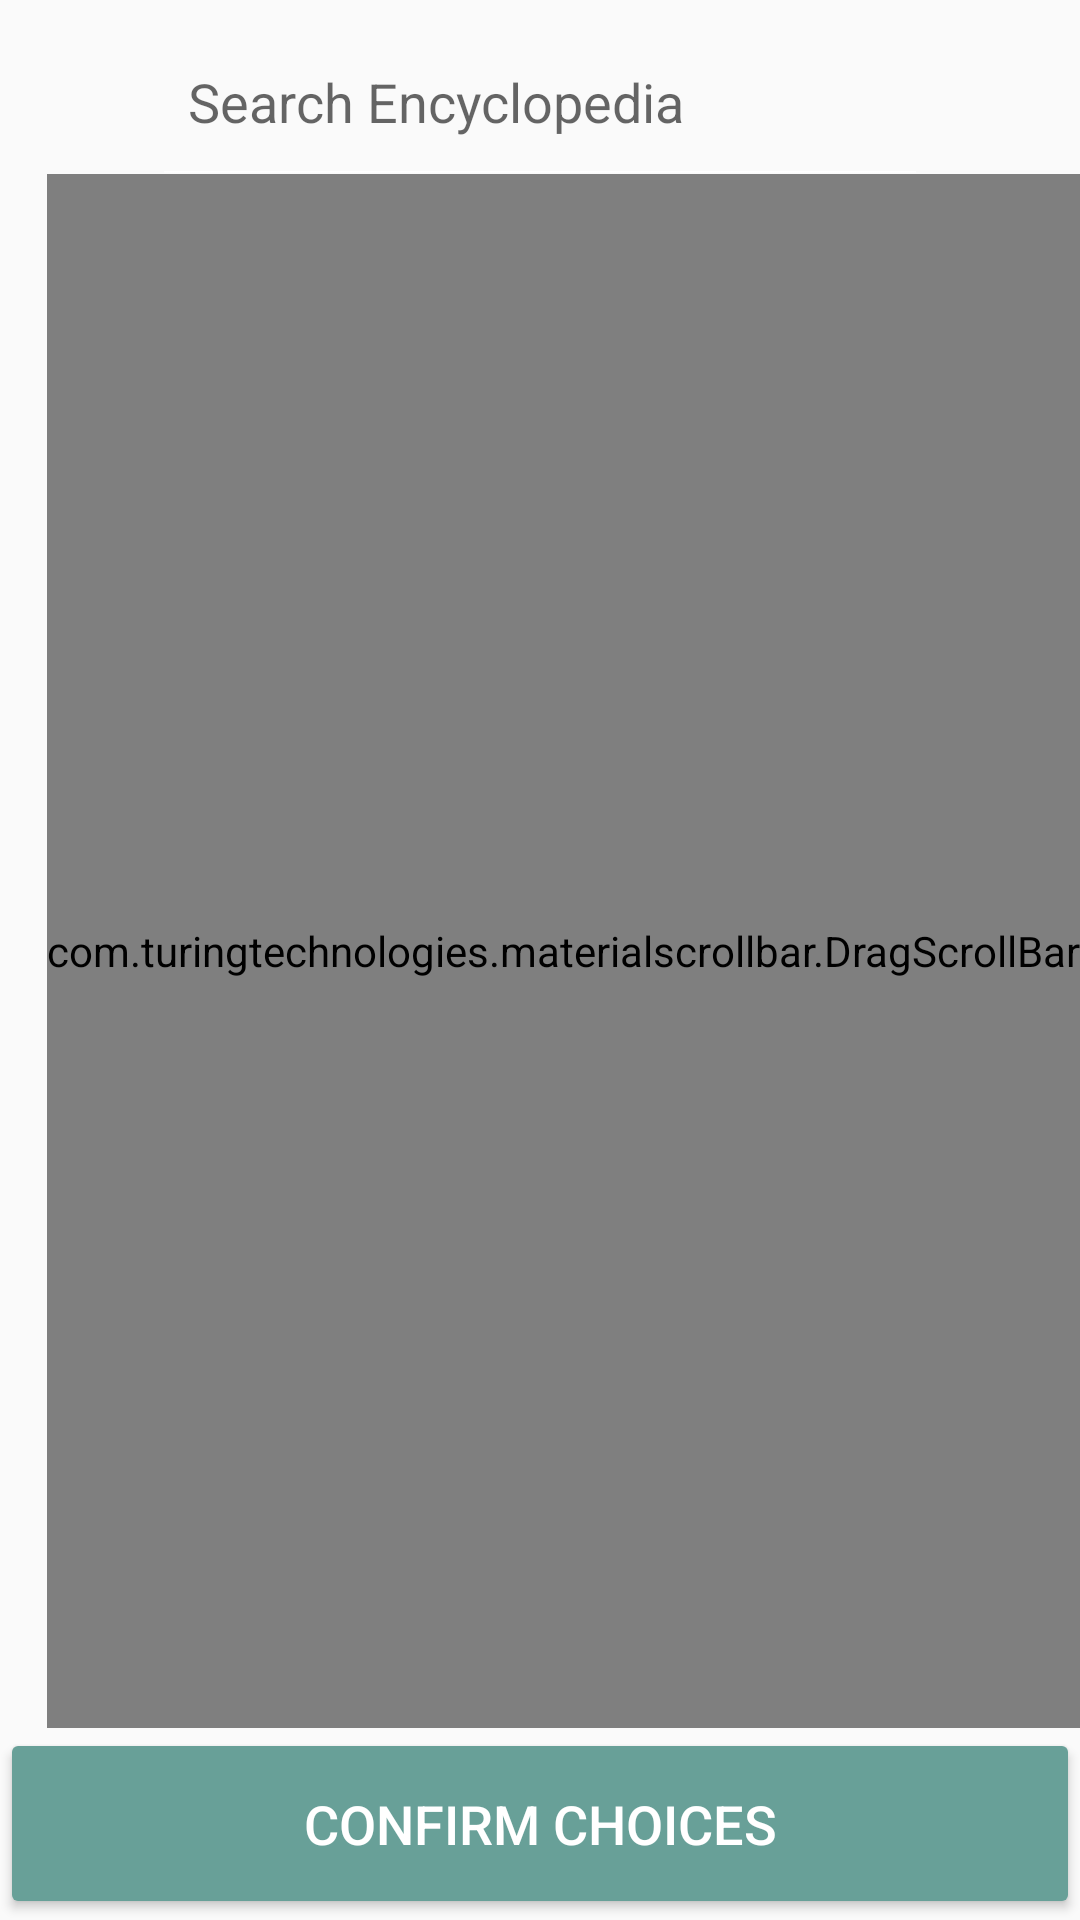

Android layout source for this screen:
<!-- AndroidManifest.xml: application theme AppTheme -->
<!-- res/layout/fragment_encyclopedia_create.xml -->
<?xml version="1.0" encoding="utf-8"?>
<androidx.drawerlayout.widget.DrawerLayout xmlns:android="http://schemas.android.com/apk/res/android"
    xmlns:tools="http://schemas.android.com/tools"
    android:layout_width="match_parent"
    android:layout_height="match_parent"
    xmlns:app="http://schemas.android.com/apk/res-auto"
    tools:context=".fragment.EncyclopediaFragment"
    android:background="@color/colorBackgroundGrey"
    android:id="@+id/filter_drawer">

    <LinearLayout
        android:layout_width="match_parent"
        android:layout_height="match_parent"
        android:orientation="vertical"
        android:weightSum="1">

        <LinearLayout
            android:orientation="vertical"
            android:layout_width="match_parent"
            android:layout_height="0dp"
            android:layout_weight="0.9">
            <LinearLayout
                android:layout_width="match_parent"
                android:layout_height="wrap_content"
                android:orientation="horizontal"
                android:paddingHorizontal="20dp"
                android:layout_marginTop="10dp">
                <ImageView
                    android:layout_width="0dp"
                    android:layout_weight="1"
                    android:layout_height="match_parent"
                    android:src="@drawable/ic_search"
                    android:tint="@color/greyedOut"/>
                <SearchView
                    android:id="@+id/search_view"
                    android:layout_width="0dp"
                    android:layout_weight="10"
                    android:layout_height="wrap_content"
                    android:iconifiedByDefault="false"
                    android:searchIcon="@null"
                    android:queryHint="Search Encyclopedia" />

                <ImageView
                    android:id="@+id/filter_icon"
                    android:layout_width="0dp"
                    android:layout_weight="1"
                    android:layout_height="match_parent"
                    android:src="@drawable/ic_filter"
                    android:tint="@color/greyedOut"/>

            </LinearLayout>

            <RelativeLayout
                android:layout_width="match_parent"
                android:layout_height="match_parent">
                <androidx.recyclerview.widget.RecyclerView
                    android:layout_width="match_parent"
                    android:layout_height="match_parent"
                    android:id="@+id/recycler_view"
                    android:layout_marginHorizontal="40dp">
                </androidx.recyclerview.widget.RecyclerView>
                <com.turingtechnologies.materialscrollbar.DragScrollBar
                    android:id="@+id/dragScrollBar"
                    android:layout_width="wrap_content"
                    app:msb_recyclerView="@id/recycler_view"
                    app:msb_lightOnTouch="false"
                    android:layout_height="match_parent"
                    android:layout_alignParentTop="true"
                    android:layout_alignParentRight="true"
                    android:layout_alignParentEnd="true"
                    app:msb_handleColor="@color/colorPrimary"/>

            </RelativeLayout>
        </LinearLayout>
        <LinearLayout
            android:layout_width="match_parent"
            android:layout_height="0dp"
            android:layout_weight="0.1"
            android:orientation="horizontal">
            <Button
                android:id="@+id/choose_points_confirm"
                android:text="Confirm Choices"
                android:backgroundTint="@color/colorPrimary"
                android:textColor="@color/white"
                android:gravity="center"
                android:textSize="18dp"
                android:layout_width="match_parent"
                android:layout_height="match_parent" />
        </LinearLayout>

    </LinearLayout>

    <com.google.android.material.navigation.NavigationView
        android:id="@+id/nav_view"
        android:layout_gravity="end"
        android:layout_width="wrap_content"
        android:layout_height="match_parent">
        <LinearLayout
            android:layout_width="match_parent"
            android:layout_height="match_parent"
            android:orientation="vertical">
            <LinearLayout
                android:id="@+id/nav_view_header"
                android:orientation="horizontal"
                android:layout_width="match_parent"
                android:weightSum="1"
                android:layout_height="wrap_content">
                <ImageView
                    android:layout_weight="0.25"
                    android:padding="10dp"
                    android:layout_width="0dp"
                    android:layout_height="50dp"
                    android:src="@drawable/ic_filter"
                    android:tint="@color/colorPrimary"/>
                <TextView
                    android:layout_weight="0.25"
                    android:textSize="18dp"
                    android:gravity="center_vertical"
                    android:layout_width="0dp"
                    android:layout_height="match_parent"
                    android:text="Filter"/>
                <View
                    android:layout_width="1dp"
                    android:layout_height="match_parent"
                    android:background="@android:color/darker_gray" />
                <Button
                    android:id="@+id/apply_filter_button"
                    android:layout_weight="0.5"
                    android:textColor="@color/colorPrimaryDark"
                    android:layout_gravity="right"
                    android:text="Apply"
                    android:textAllCaps="false"
                    android:textSize="18dp"
                    android:gravity="center"
                    style="@style/Widget.AppCompat.Button.Borderless"
                    android:layout_width="0dp"
                    android:layout_height="match_parent" />

            </LinearLayout>

            <View
                android:layout_width="match_parent"
                android:layout_height="1dp"
                android:background="@android:color/darker_gray" />

            <ExpandableListView
                android:id="@+id/filter_listview"
                android:layout_width="match_parent"
                android:layout_height="wrap_content">

            </ExpandableListView>
        </LinearLayout>

    </com.google.android.material.navigation.NavigationView>

</androidx.drawerlayout.widget.DrawerLayout>
<!-- resources referenced by this layout -->
<resources>
  <color name="colorBackgroundGrey">#FAFAFA</color>
  <color name="colorPrimary">#68A098</color>
  <color name="colorPrimaryDark">#036153</color>
  <color name="greyedOut">#737474</color>
  <color name="white">#FFF</color>
  <style name="AppTheme" parent="Theme.AppCompat.Light.DarkActionBar">
          
          <item name="colorPrimary">@color/colorPrimary</item>
          <item name="colorPrimaryDark">@color/colorPrimaryDark</item>
          <item name="colorAccent">@color/colorSecondary</item>
          <item name="colorControlNormal">#fff</item>
          <item name="colorControlActivated">@color/colorSecondary</item>
          <item name="colorControlHighlight">@color/colorSecondary</item>
      </style>
  <color name="colorSecondary">#aaed60</color>
</resources>
